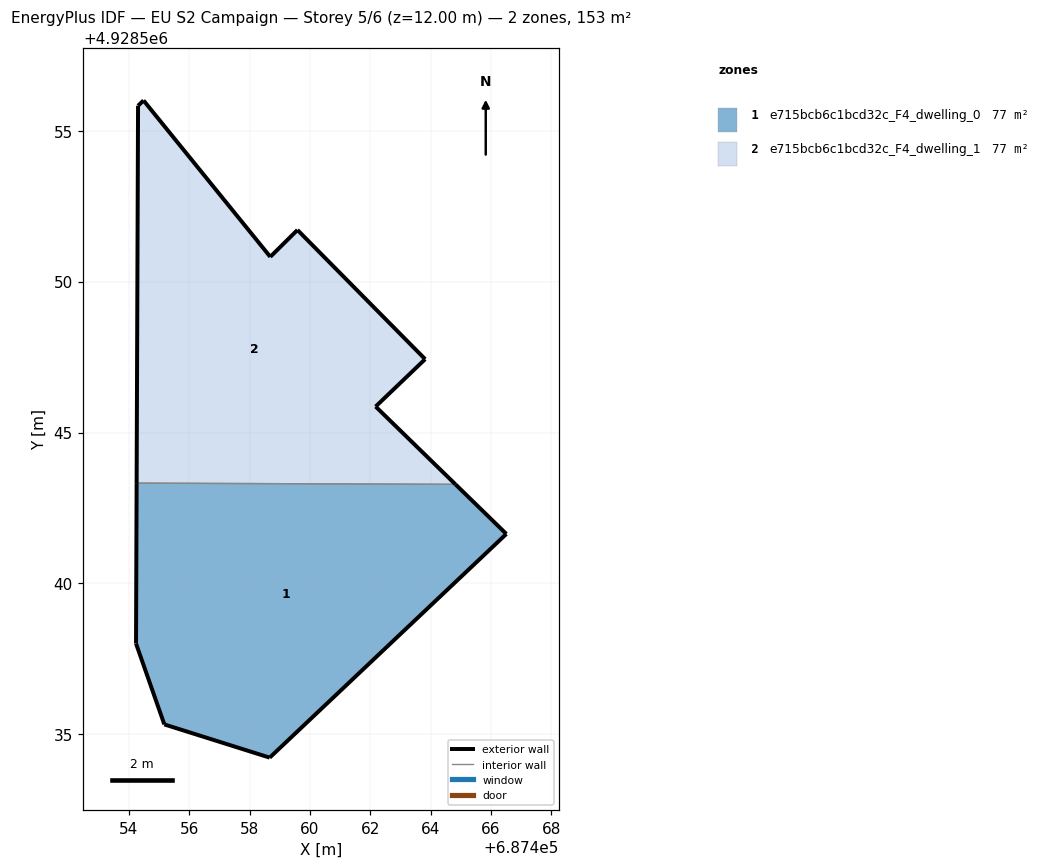
=== STOREY PLAN SPEC (per zone: floor XY polygon, exterior-wall plan segments, windows/doors) ===
zone 1: e715bcb6c1bcd32c_F4_dwelling_0  (76.6 m²)
  floor: (687466.51, 4928541.64) (687464.82, 4928543.28) (687454.26, 4928543.32) (687454.24, 4928538.01) (687455.18, 4928535.33) (687458.67, 4928534.23)
  exterior wall: (687464.82, 4928543.28) – (687466.51, 4928541.64)  [2.4 m]
  exterior wall: (687466.51, 4928541.64) – (687458.67, 4928534.23)  [10.8 m]
  exterior wall: (687458.67, 4928534.23) – (687455.18, 4928535.33)  [3.7 m]
  exterior wall: (687455.18, 4928535.33) – (687454.24, 4928538.01)  [2.8 m]
  exterior wall: (687454.24, 4928538.01) – (687454.26, 4928543.32)  [5.3 m]
  interior walls: 1
zone 2: e715bcb6c1bcd32c_F4_dwelling_1  (76.6 m²)
  floor: (687464.82, 4928543.28) (687462.18, 4928545.86) (687463.82, 4928547.43) (687459.59, 4928551.71) (687458.69, 4928550.82) (687454.49, 4928556.00) (687454.30, 4928555.83) (687454.26, 4928543.32)
  exterior wall: (687454.49, 4928556.00) – (687458.69, 4928550.82)  [6.7 m]
  exterior wall: (687458.69, 4928550.82) – (687459.59, 4928551.71)  [1.3 m]
  exterior wall: (687459.59, 4928551.71) – (687463.82, 4928547.43)  [6.0 m]
  exterior wall: (687463.82, 4928547.43) – (687462.18, 4928545.86)  [2.3 m]
  exterior wall: (687462.18, 4928545.86) – (687464.82, 4928543.28)  [3.7 m]
  exterior wall: (687454.26, 4928543.32) – (687454.31, 4928555.83)  [12.5 m]
  exterior wall: (687454.31, 4928555.83) – (687454.49, 4928556.00)  [0.3 m]
  interior walls: 1

=== DERIVED (storey summary) ===
Building: EU S2 Campaign
Storey: 5 of 6  (floor level z = 12.00 m)
Storey gross floor area: 153.2 m²
Zones on this storey: 2
  - e715bcb6c1bcd32c_F4_dwelling_0: floor 76.6 m²; exterior wall 25.0 m (74.9 m²); WWR 0.0%
  - e715bcb6c1bcd32c_F4_dwelling_1: floor 76.6 m²; exterior wall 32.7 m (98.0 m²); WWR 0.0%
Zone adjacency (shared interzone walls):
  - e715bcb6c1bcd32c_F4_dwelling_0 ↔ e715bcb6c1bcd32c_F4_dwelling_1